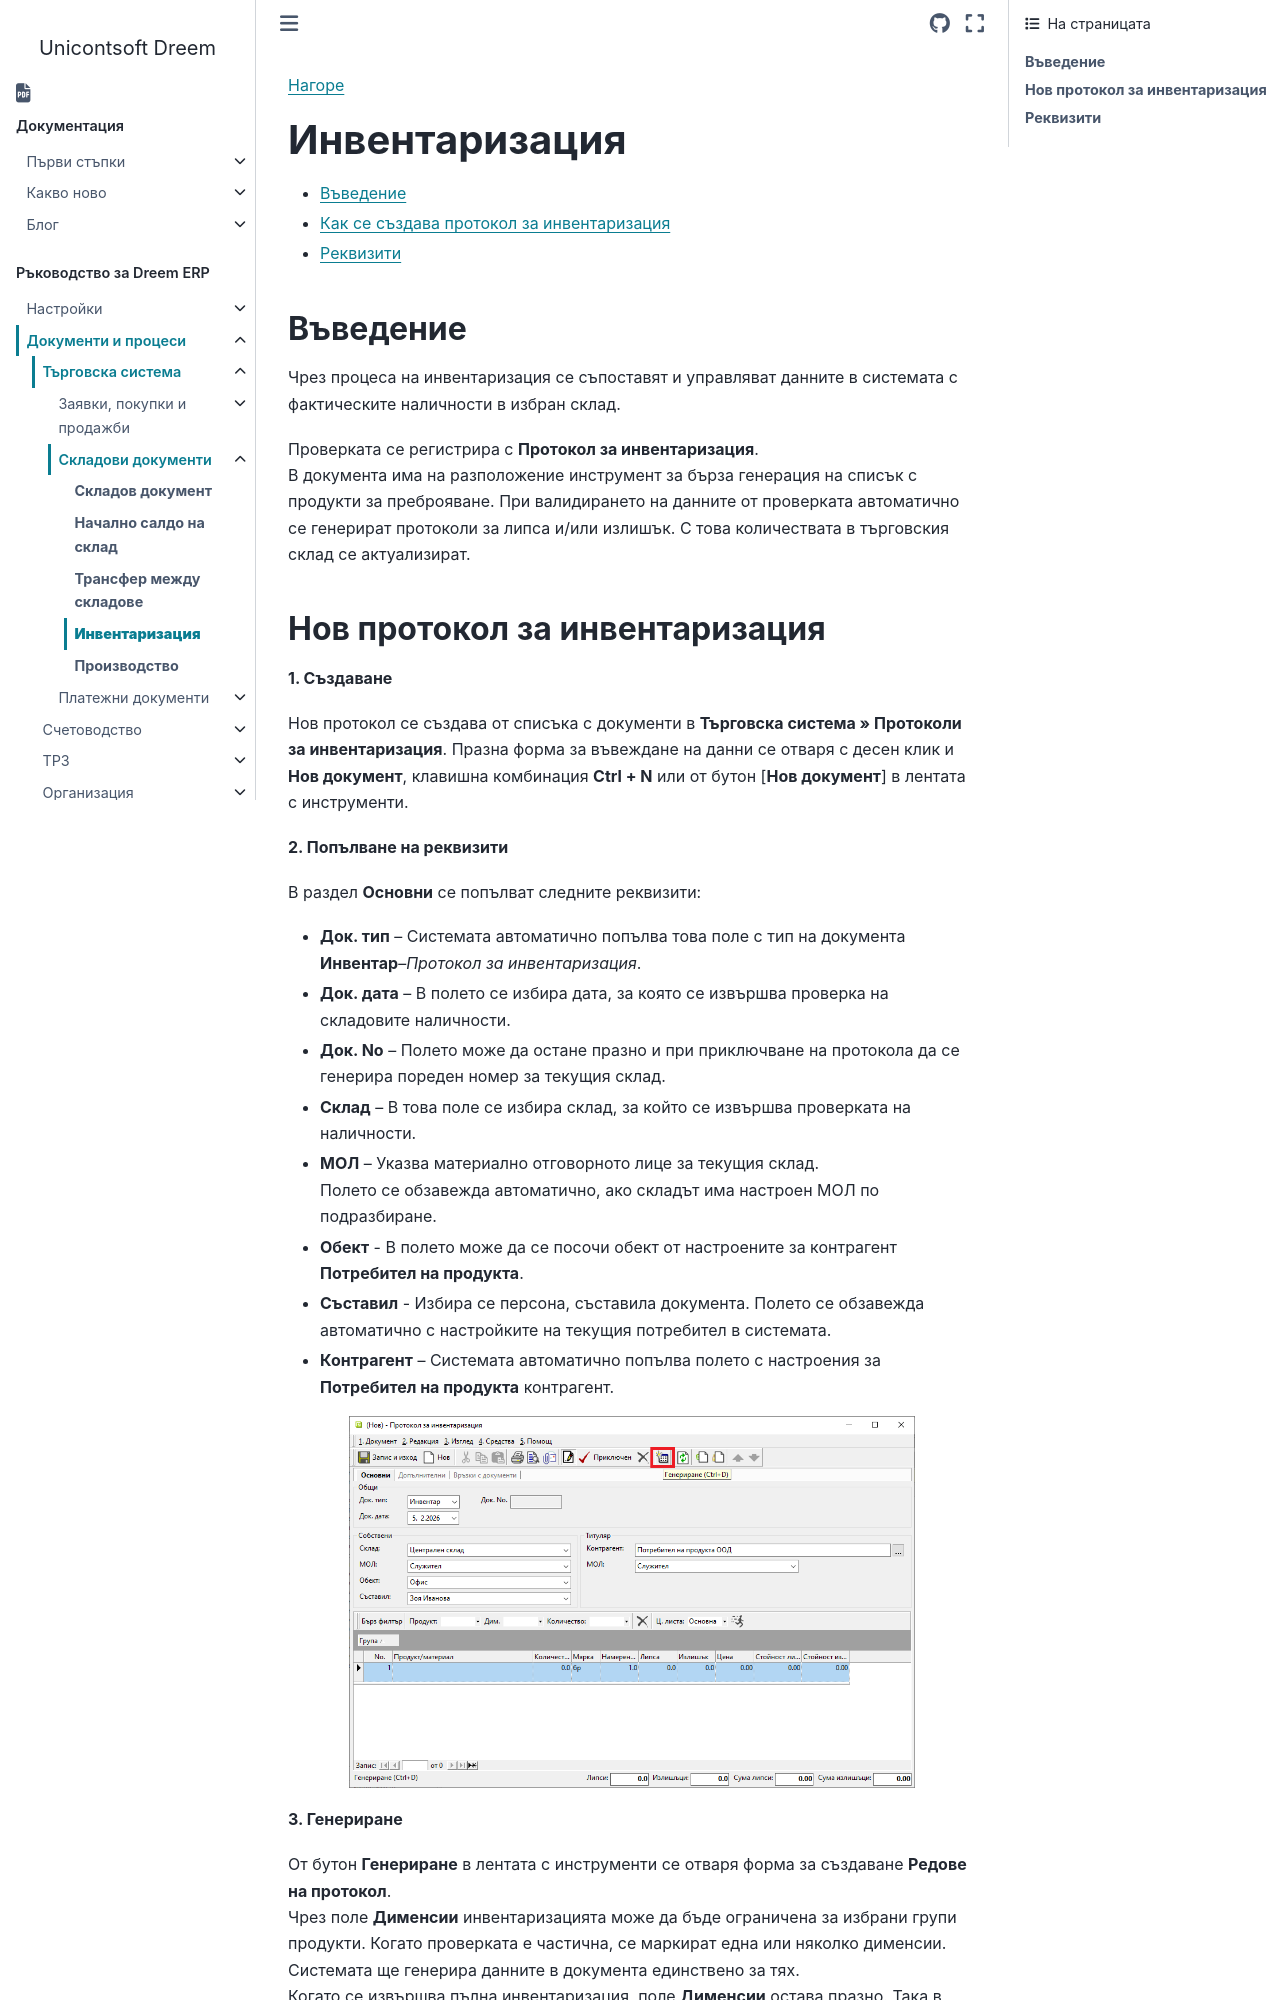

repository: Unicontsoft/unicontsoft.github.io · page: guide/erp/002-docs/001-trade-system/002-warehouse-documents/004-inventory.html · generator: sphinx

```{only} html
[Нагоре](000-index)
```

# **Инвентаризация**

- [Въведение](#въведение)  
- [Как се създава протокол за инвентаризация](#нов-протокол-за-инвентаризация)  
- [Реквизити](#реквизити)

## **Въведение**

Чрез процеса на инвентаризация се съпоставят и управляват данните в системата с фактическите наличности в избран склад.  

Проверката се регистрира с **Протокол за инвентаризация**.  
В документа има на разположение инструмент за бърза генерация на списък с продукти за преброяване. При валидирането на данните от проверката автоматично се генерират протоколи за липса и/или излишък. С това количествата в търговския склад се актуализират.
